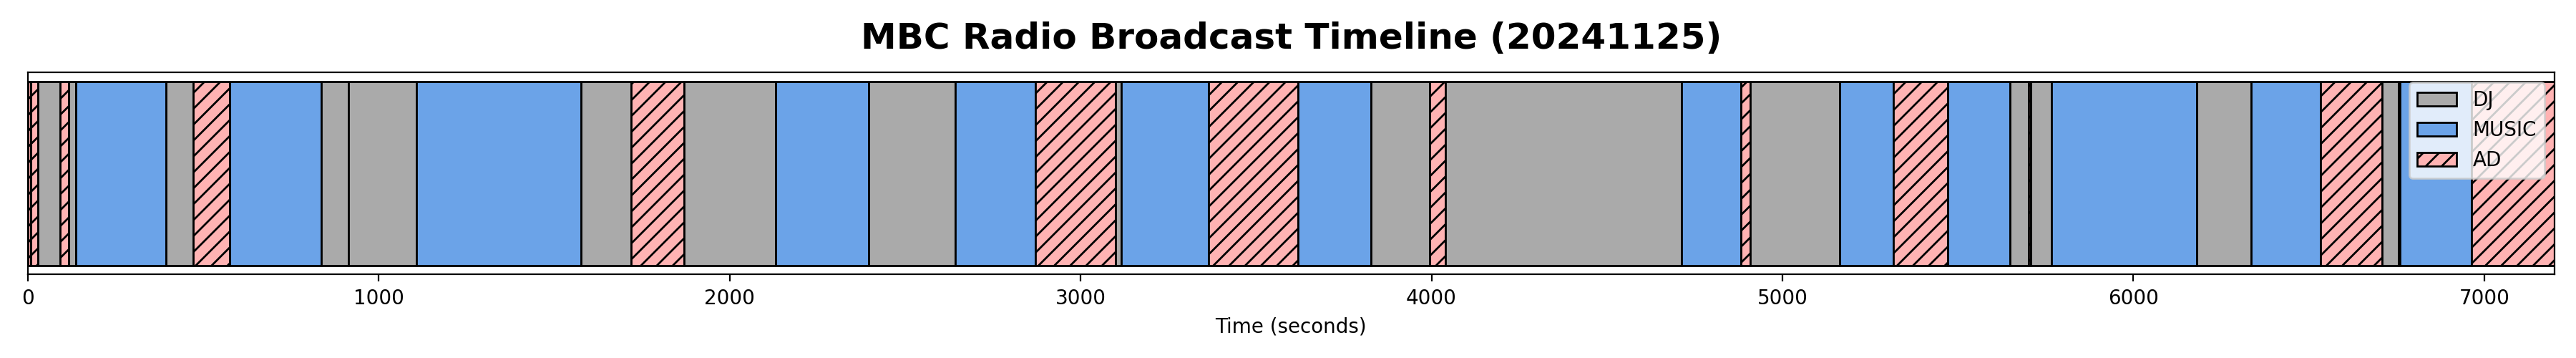

The data file committed next to this chart (first rows):
block_type, start, end, duration
AD, 0.0, 8.0, 8.0
DJ, 8.0, 9.0, 1.0
AD, 9.0, 29.0, 20.0
DJ, 29.0, 93.0, 64.0
AD, 93.0, 116.0, 23.0
DJ, 116.0, 137.0, 21.0
MUSIC, 137.0, 395.0, 258.0
DJ, 395.0, 471.0, 76.0
AD, 471.0, 575.0, 104.0
MUSIC, 575.0, 836.0, 261.0
DJ, 836.0, 913.0, 77.0
AD, 913.0, 914.0, 1.0
DJ, 914.0, 1107, 193.0
MUSIC, 1107, 1576, 469.0
DJ, 1576, 1720, 144.0
AD, 1720, 1871, 151.0
DJ, 1871, 2131, 260.0
MUSIC, 2131, 2397, 266.0
DJ, 2397, 2643, 246.0
MUSIC, 2643, 2872, 229.0
AD, 2872, 3100, 228.0
DJ, 3100, 3117, 17.0
MUSIC, 3117, 3364, 247.0
AD, 3364, 3620, 256.0
MUSIC, 3620, 3827, 207.0
DJ, 3827, 3995, 168.0
AD, 3995, 4040, 45.0
DJ, 4040, 4712, 672.0
MUSIC, 4712, 4882, 170.0
AD, 4882, 4908, 26.0
DJ, 4908, 5163, 255.0
MUSIC, 5163, 5317, 154.0
AD, 5317, 5470, 153.0
MUSIC, 5470, 5648, 178.0
DJ, 5648, 5702, 54.0
AD, 5702, 5708, 6.0
DJ, 5708, 5767, 59.0
MUSIC, 5767, 6180, 413.0
AD, 6180, 6181, 1.0
DJ, 6181, 6335, 154.0
MUSIC, 6335, 6534, 199.0
AD, 6534, 6709, 175.0
DJ, 6709, 6755, 46.0
AD, 6755, 6759, 4.0
MUSIC, 6759, 6963, 204.0
AD, 6963, 7206, 243.0
DJ, 7206, 7208, 2.0
